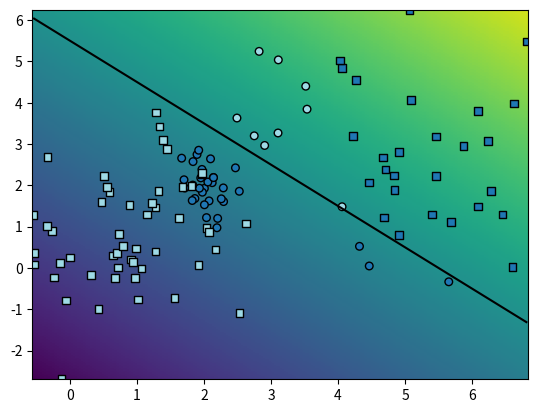

Here is the Python script that generated this plot:
import numpy as np
import matplotlib.pyplot as plt
import matplotlib

class Random2DGaussian:
    def __init__(self, x_min=0, x_max=10, y_min=0, y_max=10, cov_scale=0.2):
        """
        Parameters:
            x_min, x_max, y_min, y_max - range where mean can be placed
            cov_scale - spread as a fraction of the total range; [0, 1]
        """

        self.x_min = x_min
        self.x_max = x_max
        self.y_min = y_min
        self.y_max = y_max
        self.cov_scale = cov_scale

        self.mean = np.array([np.random.uniform(x_min, x_max), np.random.uniform(y_min, y_max)])
        eigenvalues = np.random.uniform([x_min, y_min], [x_max, y_max])
        eigenvalues *= cov_scale
        eigenvalues **= 2
        angle = np.random.uniform(0, 2*np.pi)
        rotation_matrix = np.array([
            [np.cos(angle), -np.sin(angle)],
            [np.sin(angle), np.cos(angle)]
        ])
        self.covariance_matrix = np.dot(np.dot(np.transpose(rotation_matrix), np.diag(eigenvalues)), rotation_matrix)

    def get_sample(self, n):
        """
        Parameters:
            n - # of samples

        Returns:
            data points
        """

        return np.random.multivariate_normal(self.mean, self.covariance_matrix, n)

def graph_data(X, Y_, Y, special=[]):
    """
    Point colors represent true classes.
    Circle points represent correct guesses.
    Square points represent incorrect guesses.

    Parameters:
        X - data
        Y_ - true classes
        Y - predicted classes
        special - emphasize points
    """

    num_classes = np.max(Y_) + 1
    color_map = matplotlib.colormaps['tab20'].resampled(num_classes)
    colors = color_map(Y_)[:, :3]

    sizes = np.repeat(30, len(Y_))
    sizes[special] = 60

    correct = (Y == Y_)
    plt.scatter(X[correct, 0], X[correct, 1], c=colors[correct], s=sizes[correct], marker='o', edgecolors='black')

    incorrect = (Y != Y_)
    plt.scatter(X[incorrect, 0], X[incorrect, 1], c=colors[incorrect], s=sizes[incorrect], marker='s', edgecolors='black')

def graph_surface(fun, rect, offset=0.5, width=256, height=256):
    """
    Parameters:
        fun - decision function
        rect - domain ([x_min, y_min], [x_max, y_max])
        offset - color palette offset
        width, height - resolution
    """

    lin_x = np.linspace(rect[0][0], rect[1][0], width)
    lin_y = np.linspace(rect[0][1], rect[1][1], height)
    xx, yy = np.meshgrid(lin_x, lin_y)
    grid = np.column_stack((xx.flatten(), yy.flatten()))

    values = fun(grid).reshape(height, width)
    maxval = max(np.max(values) - offset, offset - np.min(values))

    plt.pcolormesh(xx, yy, values, vmin=offset - maxval, vmax=offset + maxval)
    
    plt.contour(xx, yy, values, colors='black', levels=[offset])

def sample_gmm_2d(K, C, N):
    """
    Parameters:
        K - # of distributions
        C - # of classes
        N - # of samples per distribution

    Returns:
        X - data
        Y_ - classes
    """

    Gs = []
    Ys = []
    for _ in range(K):
        Gs.append(Random2DGaussian())
        Ys.append(np.random.randint(C))

    X = np.vstack([G.get_sample(N) for G in Gs])
    Y_ = np.hstack([[Y] * N for Y in Ys])

    return X, Y_

def graph_surface(function, rect, offset=0.5, width=256, height=256):
  """Creates a surface plot (visualize with plt.show)

  Arguments:
    function: surface to be plotted
    rect:     function domain provided as:
              ([x_min,y_min], [x_max,y_max])
    offset:   the level plotted as a contour plot

  Returns:
    None
  """

  lsw = np.linspace(rect[0][1], rect[1][1], width) 
  lsh = np.linspace(rect[0][0], rect[1][0], height)
  xx0,xx1 = np.meshgrid(lsh, lsw)
  grid = np.stack((xx0.flatten(),xx1.flatten()), axis=1)

  #get the values and reshape them
  values=function(grid).reshape((width,height))
  
  # fix the range and offset
  delta = offset if offset else 0
  maxval=max(np.max(values)-delta, - (np.min(values)-delta))
  
  # draw the surface and the offset
  plt.pcolormesh(xx0, xx1, values, 
     vmin=delta-maxval, vmax=delta+maxval)
    
  if offset != None:
    plt.contour(xx0, xx1, values, colors='black', levels=[offset])


# TEST ________________________
def dummy(X):
    np.random.seed(100)
    return np.random.randint(0, 3, 5 * 25)

def myDummyDecision(X):
  scores = X[:,0] + X[:,1] - 5
  return scores

np.random.seed(100)

# get data
X,Y_ = sample_gmm_2d(4, 2, 30)
# X,Y_ = sample_gauss_2d(2, 100)

# get the class predictions
Y = myDummyDecision(X)>0.5  

# graph the decision surface
rect=(np.min(X, axis=0), np.max(X, axis=0))
graph_surface(myDummyDecision, rect)

# graph the data points
graph_data(X, Y_, Y, special=[])

plt.show()
